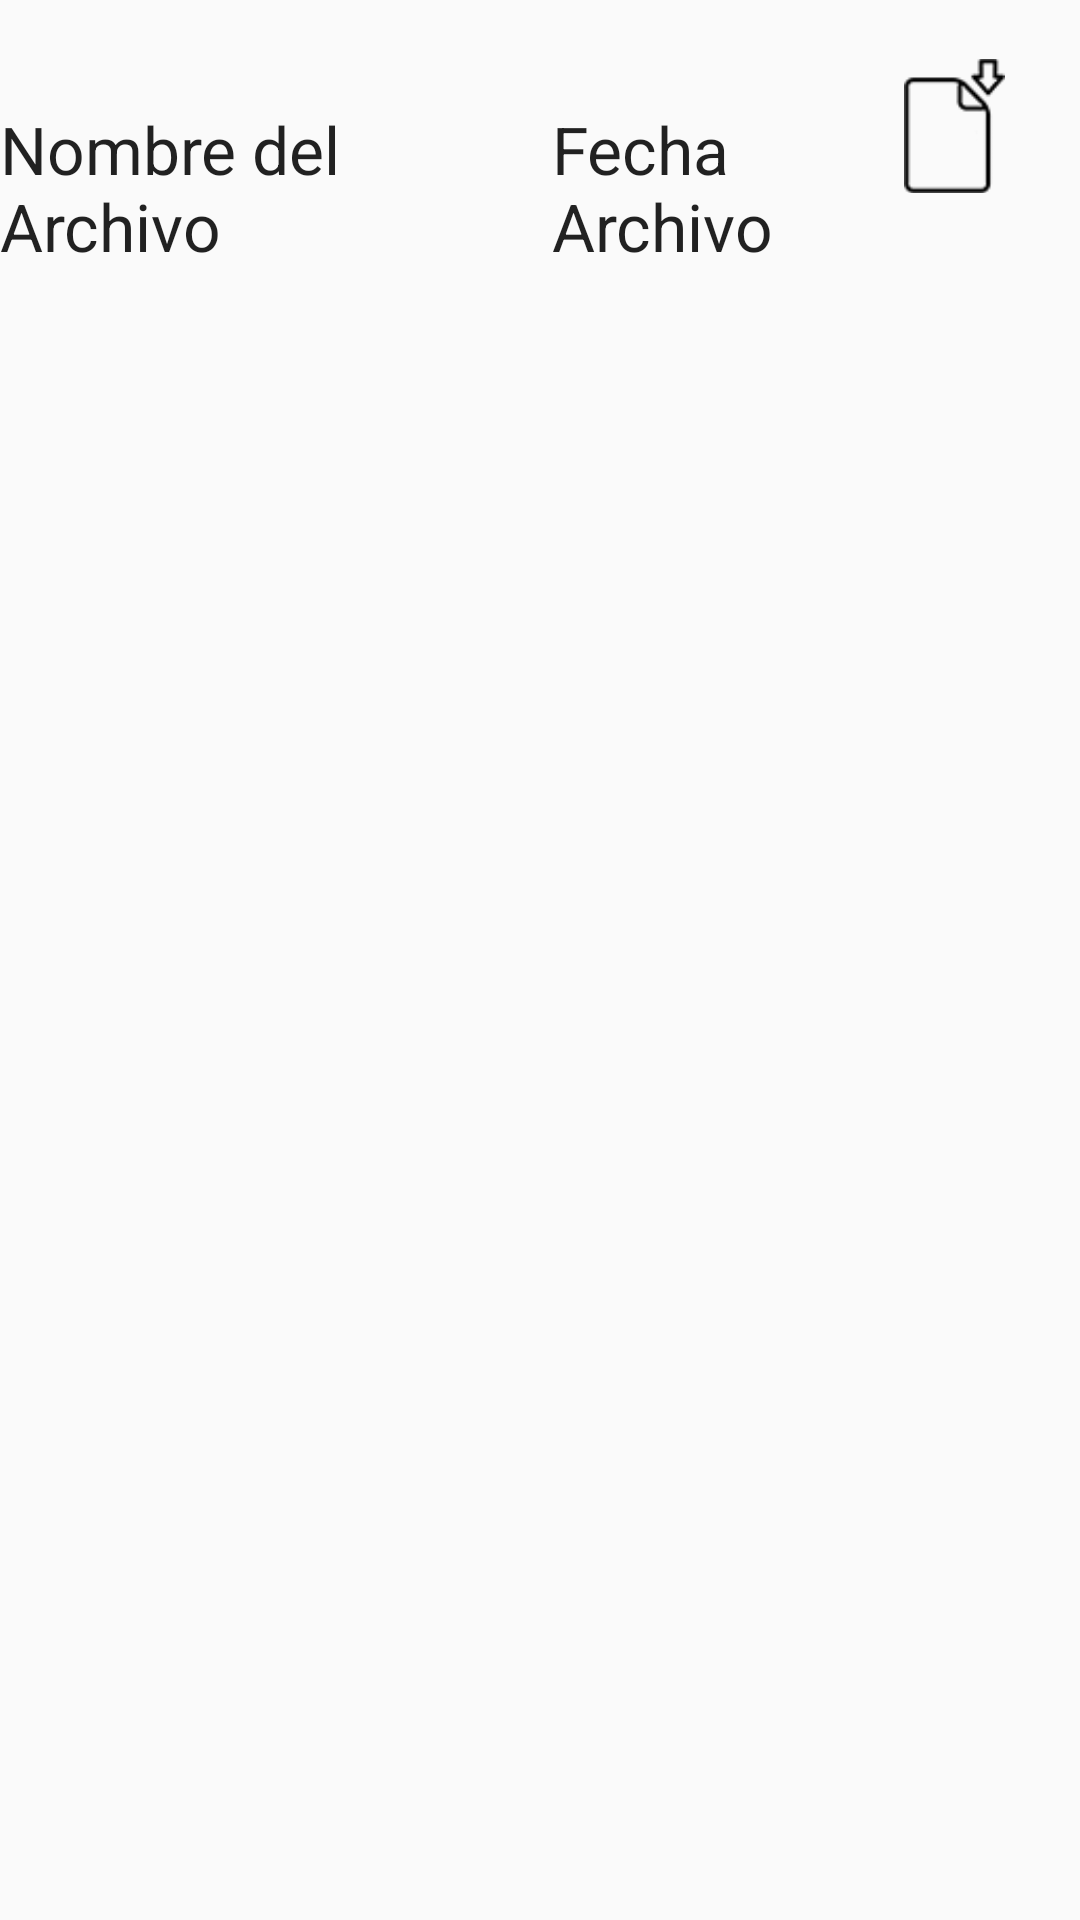

The Android layout XML behind this screen, and the referenced resources:
<!-- AndroidManifest.xml: application theme AppTheme -->
<!-- res/layout/listview_item_crea_archivo_respuestas.xml -->
<?xml version="1.0" encoding="utf-8"?>
<LinearLayout xmlns:android="http://schemas.android.com/apk/res/android"
    android:orientation="horizontal"
    android:layout_width="match_parent"
    android:layout_height="match_parent">

    <TextView
        android:layout_marginTop="35dp"
        android:layout_width="0dp"
        android:layout_height="wrap_content"
        android:textAppearance="?android:attr/textAppearanceLarge"
        android:text="Nombre del Archivo"
        android:layout_weight=".55"
        android:id="@+id/txtNombreArchivo" />

    <TextView
        android:layout_marginTop="35dp"
        android:layout_width="0dp"
        android:layout_height="wrap_content"
        android:textAppearance="?android:attr/textAppearanceLarge"
        android:text="Fecha Archivo"
        android:layout_weight=".35"
        android:id="@+id/txtFechaArchivo" />

    <ImageView
        android:layout_marginTop="10dp"
        android:src="@drawable/generar_respuestas"
        android:layout_width="0dp"
        android:layout_weight=".10"
        android:layout_height="wrap_content"
        android:id="@+id/imageArchivo"
        android:layout_marginRight="25dp"/>

</LinearLayout>
<!-- resources referenced by this layout -->
<resources>
  <!-- drawable generar_respuestas: png bitmap (drawable, 888 bytes) -->
  <style name="AppTheme" parent="Theme.AppCompat.Light.DarkActionBar">
          
          <item name="colorPrimary">@color/colorPrimary</item>
          <item name="colorPrimaryDark">@color/colorPrimaryDark</item>
          <item name="colorAccent">@color/colorAccent</item>
  
  
  </style>
  <color name="colorPrimary">#007cc5</color>
  <color name="colorPrimaryDark">#52626f</color>
  <color name="colorAccent">#00a6dc</color>
</resources>
